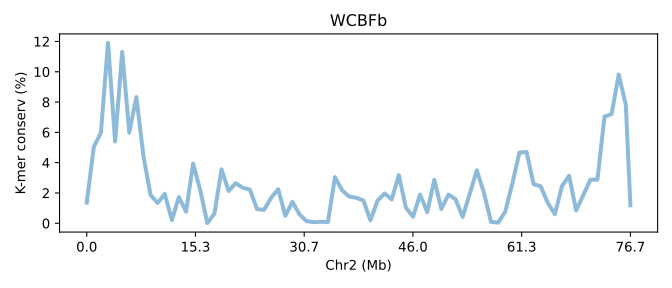

Values plotted in this chart, from the file beside it:
SeqID	Chr2 (Mb)	K-mer conserv (%)	Group	Group_chrom
WCFBb.chr2	0.0	1.366	0	0
WCFBb.chr2	0.01305	5.04	0	0
WCFBb.chr2	0.02609	5.985	0	0
WCFBb.chr2	0.03914	11.9	0	0
WCFBb.chr2	0.05218	5.401	0	0
WCFBb.chr2	0.06523	11.31	0	0
WCFBb.chr2	0.07828	5.982	0	0
WCFBb.chr2	0.09132	8.326	0	0
WCFBb.chr2	0.1044	4.408	0	0
WCFBb.chr2	0.1174	1.869	0	0
WCFBb.chr2	0.1305	1.337	0	0
WCFBb.chr2	0.1435	1.937	0	0
WCFBb.chr2	0.1566	0.212	0	0
WCFBb.chr2	0.1696	1.732	0	0
WCFBb.chr2	0.1826	0.7658	0	0
WCFBb.chr2	0.1957	3.942	0	0
WCFBb.chr2	0.2087	2.193	0	0
WCFBb.chr2	0.2218	0.01636	0	0
WCFBb.chr2	0.2348	0.632	0	0
WCFBb.chr2	0.2479	3.561	0	0
WCFBb.chr2	0.2609	2.135	0	0
WCFBb.chr2	0.274	2.644	0	0
WCFBb.chr2	0.287	2.349	0	0
WCFBb.chr2	0.3001	2.222	0	0
WCFBb.chr2	0.3131	0.94	0	0
WCFBb.chr2	0.3262	0.8851	0	0
WCFBb.chr2	0.3392	1.686	0	0
WCFBb.chr2	0.3522	2.245	0	0
WCFBb.chr2	0.3653	0.4976	0	0
WCFBb.chr2	0.3783	1.415	0	0
WCFBb.chr2	0.3914	0.5852	0	0
WCFBb.chr2	0.4044	0.1402	0	0
WCFBb.chr2	0.4175	0.07439	0	0
WCFBb.chr2	0.4305	0.1021	0	0
WCFBb.chr2	0.4436	0.08017	0	0
WCFBb.chr2	0.4566	3.045	0	0
WCFBb.chr2	0.4697	2.18	0	0
WCFBb.chr2	0.4827	1.768	0	0
WCFBb.chr2	0.4958	1.685	0	0
WCFBb.chr2	0.5088	1.502	0	0
WCFBb.chr2	0.5218	0.1989	0	0
WCFBb.chr2	0.5349	1.497	0	0
WCFBb.chr2	0.5479	1.966	0	0
WCFBb.chr2	0.561	1.583	0	0
WCFBb.chr2	0.574	3.18	0	0
WCFBb.chr2	0.5871	1.029	0	0
WCFBb.chr2	0.6001	0.4345	0	0
WCFBb.chr2	0.6132	1.901	0	0
WCFBb.chr2	0.6262	0.7375	0	0
WCFBb.chr2	0.6393	2.866	0	0
WCFBb.chr2	0.6523	0.9445	0	0
WCFBb.chr2	0.6654	1.898	0	0
WCFBb.chr2	0.6784	1.584	0	0
WCFBb.chr2	0.6915	0.4257	0	0
WCFBb.chr2	0.7045	1.954	0	0
WCFBb.chr2	0.7175	3.496	0	0
WCFBb.chr2	0.7306	2.014	0	0
WCFBb.chr2	0.7436	0.09146	0	0
WCFBb.chr2	0.7567	0.03936	0	0
WCFBb.chr2	0.7697	0.7631	0	0
... 18 more rows
